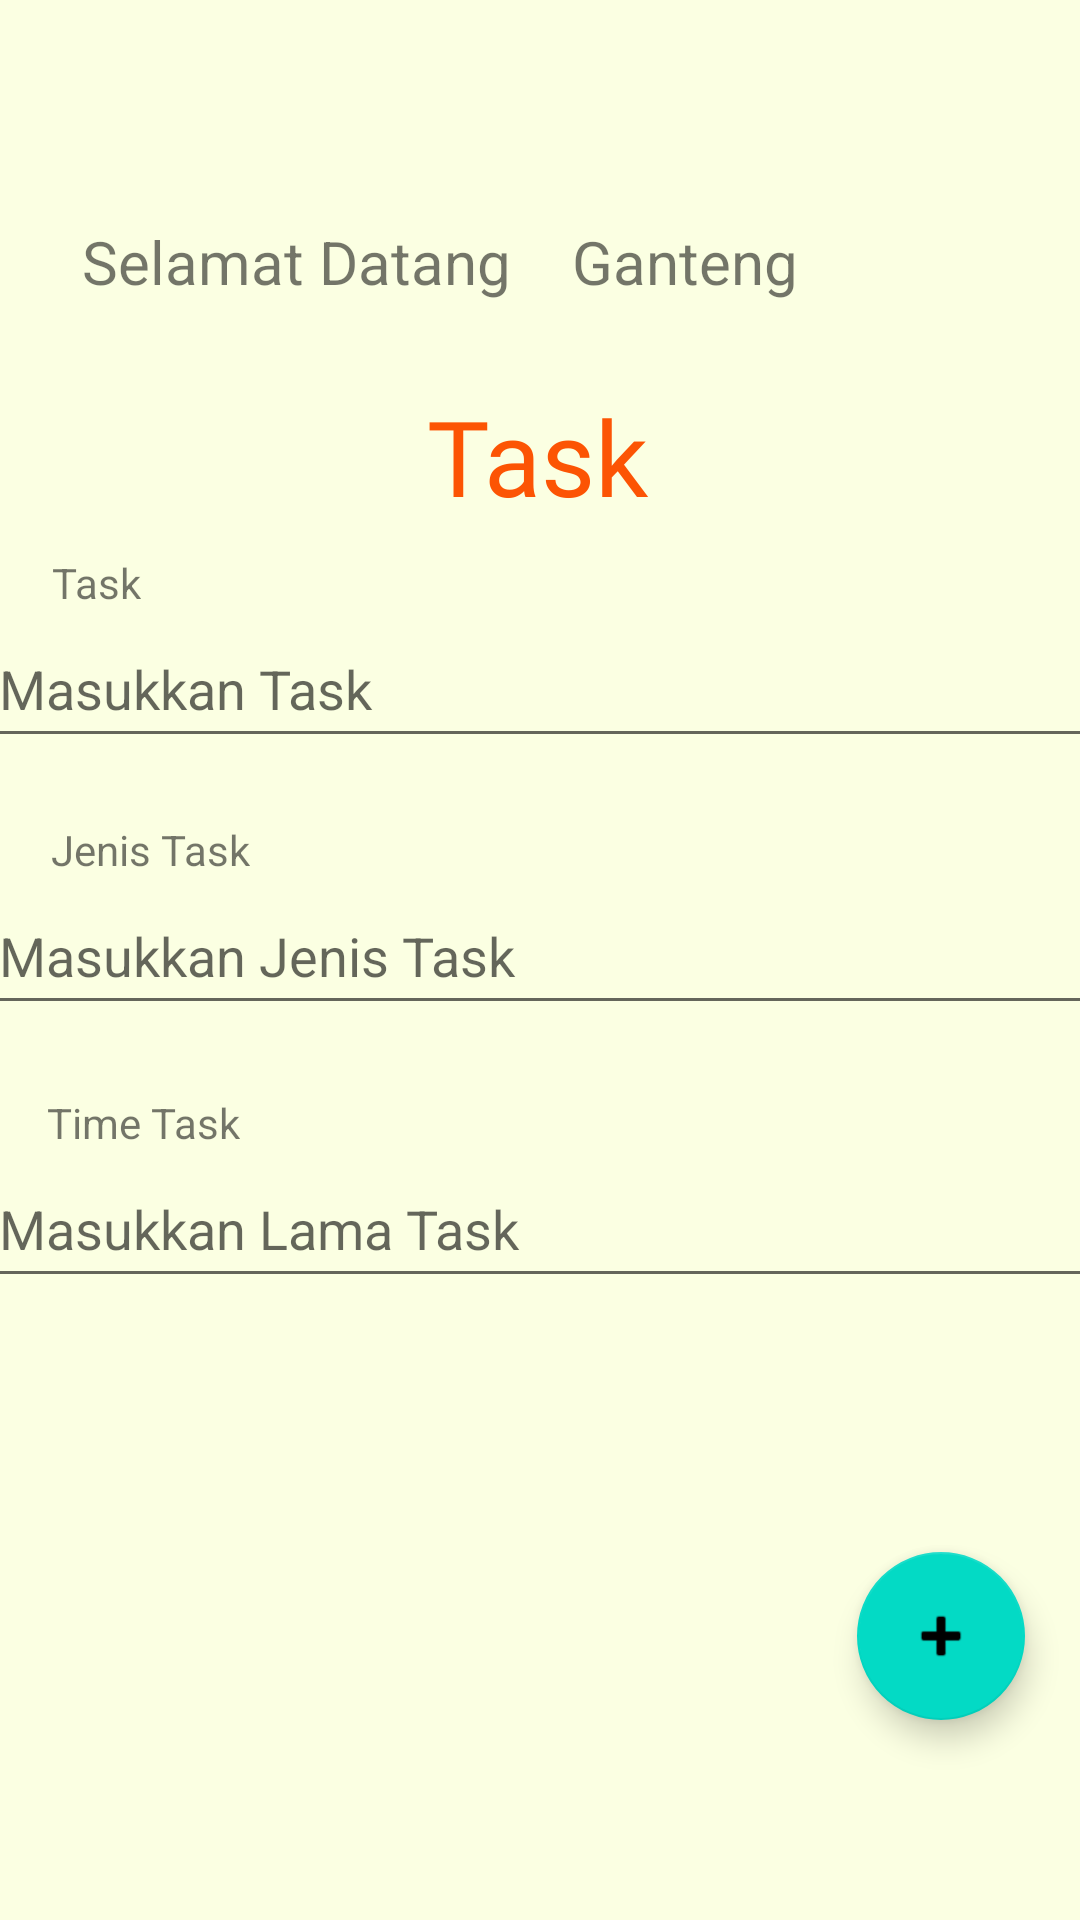

The Android layout XML behind this screen, and the referenced resources:
<!-- AndroidManifest.xml: application theme Theme.Exercise1_PAM -->
<!-- res/layout/activity_task.xml -->
<?xml version="1.0" encoding="utf-8"?>
<androidx.constraintlayout.widget.ConstraintLayout xmlns:android="http://schemas.android.com/apk/res/android"
    xmlns:app="http://schemas.android.com/apk/res-auto"
    xmlns:tools="http://schemas.android.com/tools"
    android:layout_width="match_parent"
    android:layout_height="match_parent"
    android:background="#FBFFE2"
    tools:context=".task">

    <TextView
        android:id="@+id/textView10"
        android:layout_width="wrap_content"
        android:layout_height="wrap_content"
        android:text="Selamat Datang"
        android:textSize="20dp"
        app:layout_constraintBottom_toBottomOf="parent"
        app:layout_constraintEnd_toEndOf="parent"
        app:layout_constraintHorizontal_bias="0.126"
        app:layout_constraintStart_toStartOf="parent"
        app:layout_constraintTop_toTopOf="parent"
        app:layout_constraintVertical_bias="0.12" />

    <TextView
        android:id="@+id/textView11"
        android:layout_width="wrap_content"
        android:layout_height="wrap_content"
        android:fontFamily="@font/bungee_shade"
        android:text="Task"
        android:textColor="#FC5404"
        android:textSize="35dp"
        app:layout_constraintBottom_toBottomOf="parent"
        app:layout_constraintEnd_toEndOf="parent"
        app:layout_constraintHorizontal_bias="0.498"
        app:layout_constraintStart_toStartOf="parent"
        app:layout_constraintTop_toBottomOf="@+id/textView10"
        app:layout_constraintVertical_bias="0.057" />

    <TextView
        android:id="@+id/textView12"
        android:layout_width="wrap_content"
        android:layout_height="wrap_content"
        android:text="Task"
        app:layout_constraintBottom_toBottomOf="parent"
        app:layout_constraintEnd_toEndOf="parent"
        app:layout_constraintHorizontal_bias="0.052"
        app:layout_constraintStart_toStartOf="parent"
        app:layout_constraintTop_toBottomOf="@+id/textView11"
        app:layout_constraintVertical_bias="0.021" />

    <EditText
        android:id="@+id/ted"
        android:layout_width="370dp"
        android:layout_height="49dp"
        android:ems="10"
        android:hint="@string/atask"
        android:inputType="textPersonName"
        app:layout_constraintBottom_toBottomOf="parent"
        app:layout_constraintEnd_toEndOf="parent"
        app:layout_constraintHorizontal_bias="0.487"
        app:layout_constraintStart_toStartOf="parent"
        app:layout_constraintTop_toBottomOf="@+id/textView12"
        app:layout_constraintVertical_bias="0.0" />

    <TextView
        android:id="@+id/textView13"
        android:layout_width="wrap_content"
        android:layout_height="wrap_content"
        android:text="Jenis Task"
        app:layout_constraintBottom_toBottomOf="parent"
        app:layout_constraintEnd_toEndOf="parent"
        app:layout_constraintHorizontal_bias="0.058"
        app:layout_constraintStart_toStartOf="parent"
        app:layout_constraintTop_toBottomOf="@+id/ted"
        app:layout_constraintVertical_bias="0.057" />

    <EditText
        android:id="@+id/jted"
        android:layout_width="370dp"
        android:layout_height="49dp"
        android:ems="10"
        android:hint="@string/ajtask"
        android:inputType="textPersonName"
        app:layout_constraintBottom_toBottomOf="parent"
        app:layout_constraintEnd_toEndOf="parent"
        app:layout_constraintHorizontal_bias="0.487"
        app:layout_constraintStart_toStartOf="parent"
        app:layout_constraintTop_toBottomOf="@+id/textView13"
        app:layout_constraintVertical_bias="0.0" />

    <TextView
        android:id="@+id/textView14"
        android:layout_width="wrap_content"
        android:layout_height="wrap_content"
        android:text="Time Task"
        app:layout_constraintBottom_toBottomOf="parent"
        app:layout_constraintEnd_toEndOf="parent"
        app:layout_constraintHorizontal_bias="0.053"
        app:layout_constraintStart_toStartOf="parent"
        app:layout_constraintTop_toBottomOf="@+id/jted"
        app:layout_constraintVertical_bias="0.082" />

    <EditText
        android:id="@+id/tted"
        android:layout_width="370dp"
        android:layout_height="49dp"
        android:ems="10"
        android:hint="@string/attask"
        android:inputType="textPersonName"
        app:layout_constraintBottom_toBottomOf="parent"
        app:layout_constraintEnd_toEndOf="parent"
        app:layout_constraintHorizontal_bias="0.487"
        app:layout_constraintStart_toStartOf="parent"
        app:layout_constraintTop_toBottomOf="@+id/textView14"
        app:layout_constraintVertical_bias="0.0" />

    <com.google.android.material.floatingactionbutton.FloatingActionButton
        android:id="@+id/tbtn"
        android:layout_width="wrap_content"
        android:layout_height="wrap_content"
        android:clickable="true"
        app:layout_constraintBottom_toBottomOf="parent"
        app:layout_constraintEnd_toEndOf="parent"
        app:layout_constraintHorizontal_bias="0.94"
        app:layout_constraintStart_toStartOf="parent"
        app:layout_constraintTop_toBottomOf="@+id/tted"
        app:layout_constraintVertical_bias="0.56"
        app:srcCompat="@android:drawable/ic_input_add"
        tools:ignore="SpeakableTextPresentCheck" />

    <TextView
        android:id="@+id/tvnama"
        android:layout_width="wrap_content"
        android:layout_height="wrap_content"
        android:text=""
        android:textColor="@color/black"
        android:textSize="20dp"
        app:layout_constraintBottom_toBottomOf="parent"
        app:layout_constraintEnd_toEndOf="parent"
        app:layout_constraintHorizontal_bias="0.058"
        app:layout_constraintStart_toEndOf="@+id/textView10"
        app:layout_constraintTop_toTopOf="parent"
        app:layout_constraintVertical_bias="0.121" />

    <TextView
        android:id="@+id/textView17"
        android:layout_width="wrap_content"
        android:layout_height="wrap_content"
        android:text="Ganteng"
        android:textSize="20dp"
        app:layout_constraintBottom_toBottomOf="parent"
        app:layout_constraintEnd_toEndOf="parent"
        app:layout_constraintHorizontal_bias="0.089"
        app:layout_constraintStart_toEndOf="@+id/tvnama"
        app:layout_constraintTop_toTopOf="parent"
        app:layout_constraintVertical_bias="0.12" />

</androidx.constraintlayout.widget.ConstraintLayout>
<!-- resources referenced by this layout -->
<resources>
  <string name="ajtask">Masukkan Jenis Task</string>
  <string name="atask">Masukkan Task</string>
  <string name="attask">Masukkan Lama Task</string>
  <style name="Theme.Exercise1_PAM" parent="Theme.MaterialComponents.DayNight.DarkActionBar">
          
          <item name="colorPrimary">@color/purple_500</item>
          <item name="colorPrimaryVariant">@color/purple_700</item>
          <item name="colorOnPrimary">@color/white</item>
          
          <item name="colorSecondary">@color/teal_200</item>
          <item name="colorSecondaryVariant">@color/teal_700</item>
          <item name="colorOnSecondary">@color/black</item>
          
          <item name="android:statusBarColor" tools:targetApi="l">?attr/colorPrimaryVariant</item>
          
      </style>
  <!-- not gathered from this repository: default colours our renderer supplied (Android Studio template values) -->
  <color name="purple_500">#FF6200EE</color>
  <color name="purple_700">#FF3700B3</color>
  <color name="teal_200">#FF03DAC5</color>
  <color name="teal_700">#FF018786</color>
  <color name="black">#FF000000</color>
  <color name="white">#FFFFFFFF</color>
</resources>
